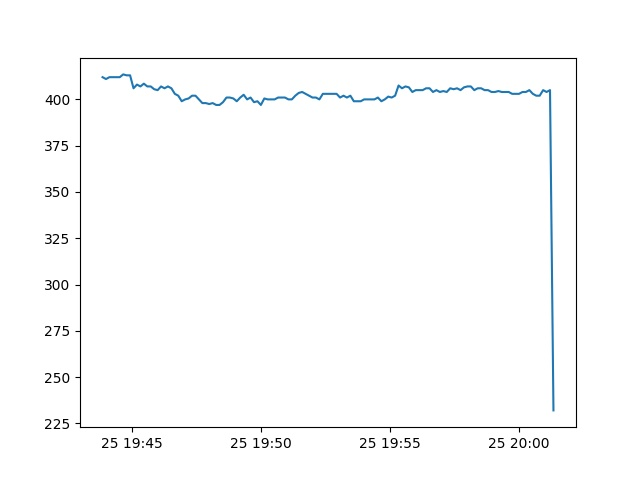

Values plotted in this chart, from the file beside it:
Date, active
2013-08-25 19:43:52, 412.0
2013-08-25 19:44:00, 411.0
2013-08-25 19:44:08, 412.0
2013-08-25 19:44:16, 412.0
2013-08-25 19:44:24, 412.0
2013-08-25 19:44:32, 412.0
2013-08-25 19:44:40, 413.5
2013-08-25 19:44:48, 413.0
2013-08-25 19:44:56, 413.0
2013-08-25 19:45:04, 406.0
2013-08-25 19:45:12, 408.0
2013-08-25 19:45:20, 407.0
2013-08-25 19:45:28, 408.5
2013-08-25 19:45:36, 407.0
2013-08-25 19:45:44, 407.0
2013-08-25 19:45:52, 405.5
2013-08-25 19:46:00, 405.0
2013-08-25 19:46:08, 407.0
2013-08-25 19:46:16, 406.0
2013-08-25 19:46:24, 407.0
2013-08-25 19:46:32, 406.0
2013-08-25 19:46:40, 403.0
2013-08-25 19:46:48, 402.0
2013-08-25 19:46:56, 399.0
2013-08-25 19:47:04, 400.0
2013-08-25 19:47:12, 400.5
2013-08-25 19:47:20, 402.0
2013-08-25 19:47:28, 402.0
2013-08-25 19:47:36, 400.0
2013-08-25 19:47:44, 398.0
2013-08-25 19:47:52, 398.0
2013-08-25 19:48:00, 397.5
2013-08-25 19:48:08, 398.0
2013-08-25 19:48:16, 397.0
2013-08-25 19:48:24, 397.0
2013-08-25 19:48:32, 398.5
2013-08-25 19:48:40, 401.0
2013-08-25 19:48:48, 401.0
2013-08-25 19:48:56, 400.5
2013-08-25 19:49:04, 399.0
2013-08-25 19:49:12, 401.0
2013-08-25 19:49:20, 402.5
2013-08-25 19:49:28, 400.0
2013-08-25 19:49:36, 401.0
2013-08-25 19:49:44, 398.5
2013-08-25 19:49:52, 399.0
2013-08-25 19:50:00, 397.0
2013-08-25 19:50:08, 400.5
2013-08-25 19:50:16, 400.0
2013-08-25 19:50:24, 400.0
2013-08-25 19:50:32, 400.0
2013-08-25 19:50:40, 401.0
2013-08-25 19:50:48, 401.0
2013-08-25 19:50:56, 401.0
2013-08-25 19:51:04, 400.0
2013-08-25 19:51:12, 400.0
2013-08-25 19:51:20, 402.0
2013-08-25 19:51:28, 403.5
2013-08-25 19:51:36, 404.0
2013-08-25 19:51:44, 403.0
... 72 more rows
